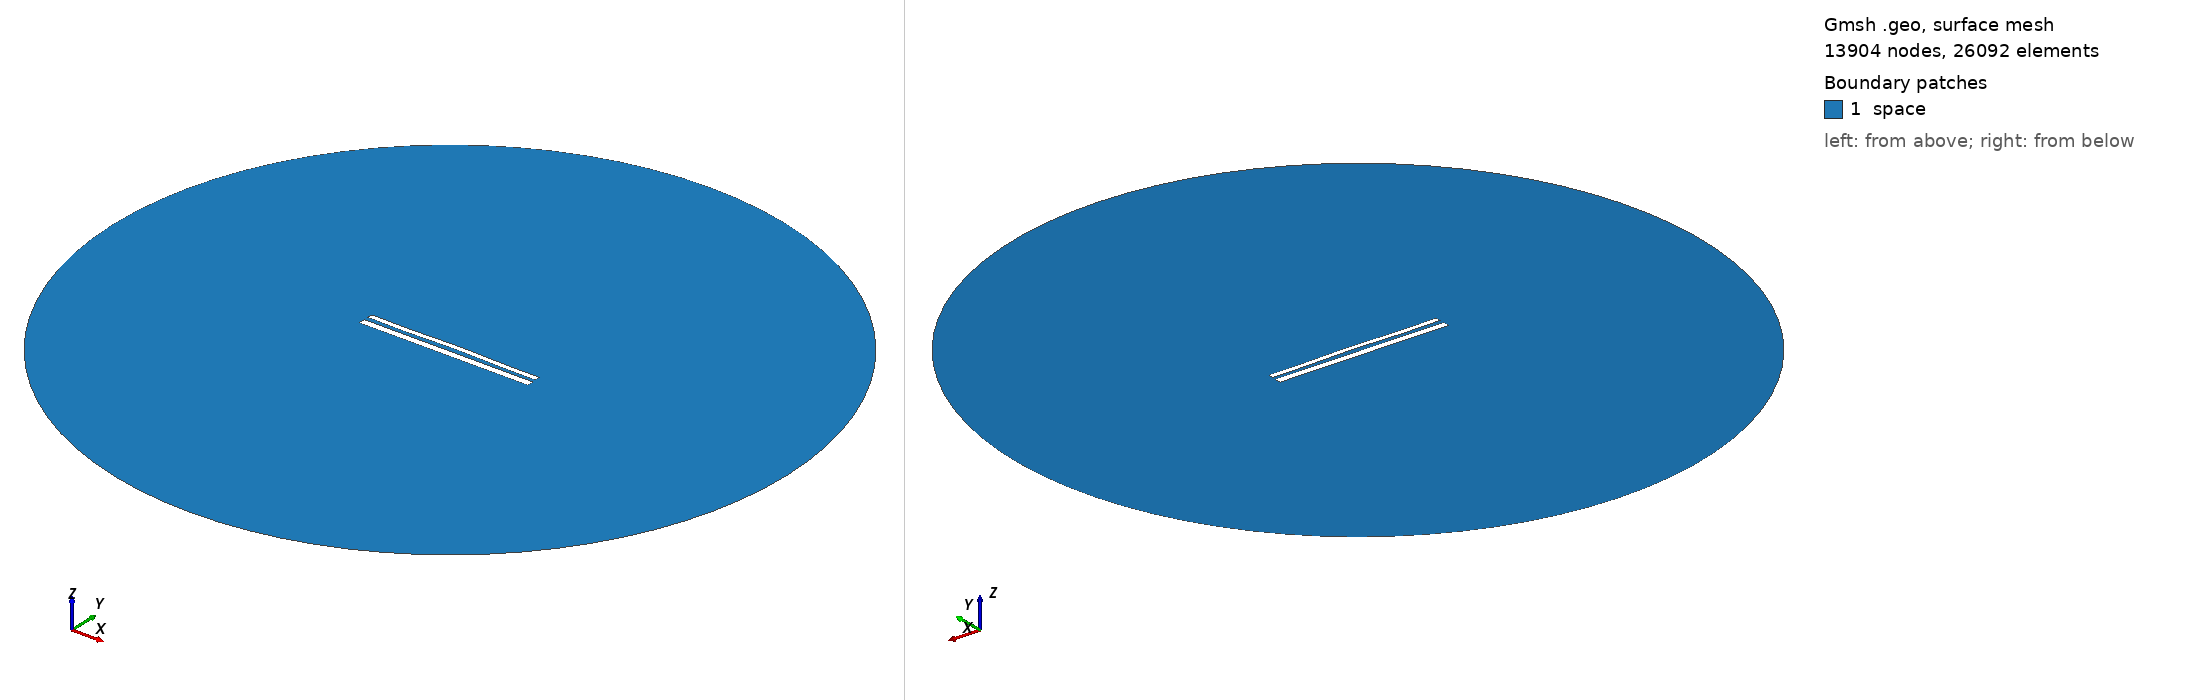

Gmsh geometry script, surface-meshed: 13904 nodes, 26092 surface elements. Boundary patches (legend numbers): 1 space. Left view from above one corner, right view from below the opposite corner. Legend entries are the model's physical surfaces. The drawing asked Gmsh for element sizes between 1% and 20% of the model's largest extent; the script's own settings can give other sizes.

=== 11981.geo (drawn) ===
//---------------------------------------
// Geometry kernel
//---------------------------------------

SetFactory("OpenCASCADE");



//---------------------------------------
// Parameters of the geometry
//---------------------------------------

// Overetch of the upper plate
overetch = 0.375;

// Distance between the plates
distance = 2.5;

// Discretization over the x axis (for the deformation)
nx = 50; 

// Length of the plate
L = 100 - overetch; 

// Number of modes
n = 4; 

// 1st mode coefficient
coeff(1) = -0.15;
beta(1) = 0.596864 * 3.1415926535 / L;

// 2nd mode coefficient
coeff(2) = 0.15;
beta(2) = 1.49418 * 3.1415926535 / L;

// 3rd mode coefficient
coeff(3) = -0.075;
beta(3) = 2.50025 * 3.1415926535 / L;

// 4th mode coefficient
coeff(4) = -0.15;
beta(4) = 3.49999 * 3.1415926535 / L;



//---------------------------------------
// Upper plate (deformed rectangle)
//---------------------------------------

// Coordiantes of the upper plate
xmin = -50;
xmax = 50 - overetch;

// Height of the upper plate
yheight = 4 - 2 * overetch;

// Indexes of the points
UpperID[] = {};
LowerID[] = {};
LeftID[] = {};
RightID[] = {};

// Point index
p = 1;

// Horizontal edges
For i In {1:nx}
    x = xmin + (i-1)*(xmax - xmin)/(nx-1);

    y_bottom = distance / 2 + overetch;
    For j In {1:n}
        C = (Cosh(beta(j)*L) + Cos(beta(j)*L)) / (Sinh(beta(j)*L) + Sin(beta(j)*L));
        y_bottom  = y_bottom + coeff(j) * (Cosh(beta(j)*(x+50)) - Cos(beta(j)*(x+50)) - C * (Sinh(beta(j)*(x+50)) - Sin(beta(j)*(x+50))));
    EndFor

    y_top = y_bottom + yheight;

    Point(p) = {x, y_top, 0, 1.0};
    UpperID[i] = p;
    p = p + 1;

    Point(p) = {x, y_bottom, 0, 1.0};
    LowerID[i] = p;
    p = p + 1;
EndFor

// Create point lists
UpperPts[] = {}; LowerPts[] = {};
For i In {1:nx}
  UpperPts[] += {UpperID[i]};
  LowerPts[] += {LowerID[i]};
EndFor

// Build splines
Spline(1) = {UpperPts[]};
Spline(2) = {LowerPts[]};
Line(3) = {LowerPts[nx-1], UpperPts[nx-1]};
Line(4) = {LowerPts[0], UpperPts[0]};

// Build the plane surface
Curve Loop(1) = {2, 3, -1, -4};
Plane Surface(1) = {1};



//---------------------------------------
// Lower plate (rectangle)
//---------------------------------------

// Vertices
Point(1001) = {-50, -1, 0, 1.0};
Point(1002) = { 50, -1, 0, 1.0};
Point(1003) = { 50,  -5, 0, 1.0};
Point(1004) = {-50,  -5, 0, 1.0};

// Edges
Line(5) = {1001, 1002};
Line(6) = {1002, 1003};
Line(7) = {1003, 1004};
Line(8) = {1004, 1001};

// Plane surface
Line Loop(2) = {5, 6, 7, 8};
Plane Surface(2) = {2}; 



//---------------------------------------
// Outer (fictious) boundary
//---------------------------------------

// Points
Point(1005) = {0, 0, 0};       // Center
Point(1006) = {200, 0, 0};     // Start point
Point(1007) = {0, 200, 0};     // 90 degrees
Point(1008) = {-200, 0, 0};    // 180 degrees
Point(1009) = {0, -200, 0};    // 270 degrees

// Circle arcs (each needs start, center, end)
Circle(9) = {1006, 1005, 1007};
Circle(10) = {1007, 1005, 1008};
Circle(11) = {1008, 1005, 1009};
Circle(12) = {1009, 1005, 1006};

// Plane surface for the entire domain
Curve Loop(3) = {9, 10, 11, 12};
Surface(3) = {3};

// Subtract the plates from the whole domain to obtain the actual domain where we want to solve the equations
BooleanDifference{ Surface{3}; Delete; }{ Surface{1}; Surface{2}; Delete; }




//---------------------------------------
// Transfinite Lines/Curves
//---------------------------------------

// Set the number of points on the boundaries
r = 7;

// Plates
Transfinite Curve {1, 2} = 50*r Using Progression 1;
Transfinite Curve {3, 4} = 2*r Using Progression 1;
Transfinite Line {5, 7} = 50*r Using Progression 1;
Transfinite Line {6, 8} = 2*r Using Progression 1;

// Outer boundary
Transfinite Line {9, 10, 11, 12} = 20 Using Progression 1;



//---------------------------------------
// Physical groups
//---------------------------------------                

// Physical curves (boundaries)
Physical Line("force_segment", 10) = {2};
Physical Line("upper_plate", 11) = {1, 3, 4};
Physical Line("lower_plate", 12) = {5, 6, 7, 8};
Physical Line("boundary", 20) = {9, 10, 11, 12};

// Physical Surfaces
Physical Surface("space", 30) = {3};



//---------------------------------------
// 6. Generate the Mesh
//---------------------------------------

// 2D mesh generation
Mesh 2;
